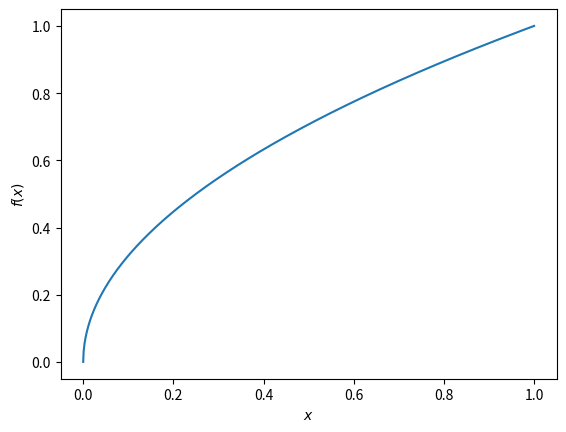
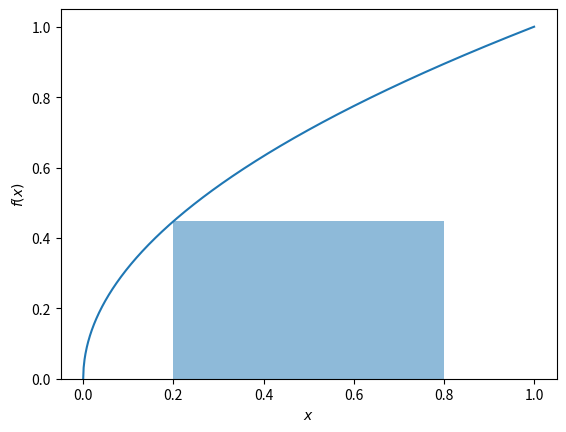
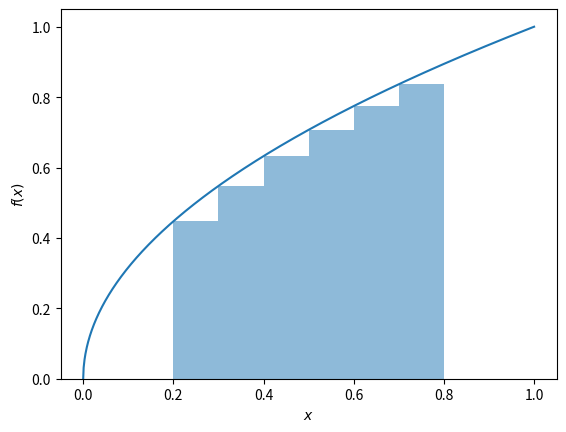
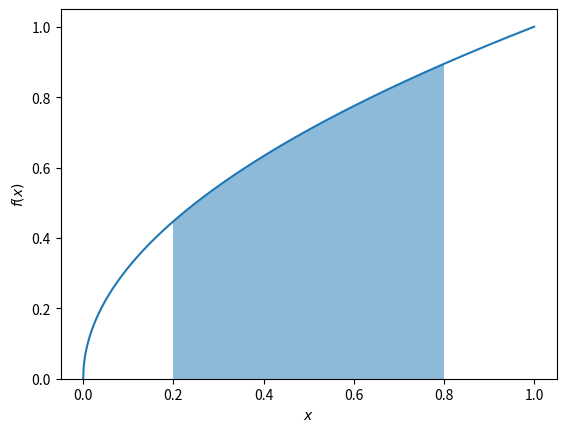
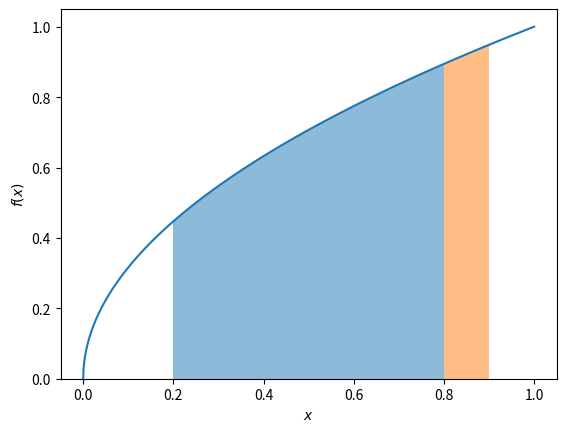
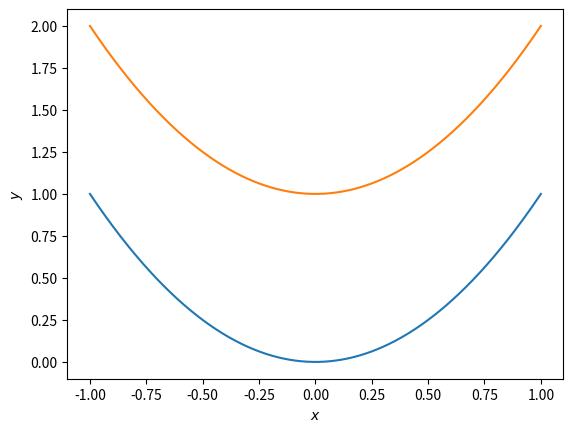

The matplotlib source for these figures, in order: (Note: this script raises an exception after producing the figures.)
import numpy as np
import matplotlib.pyplot as plt

x = np.linspace(0, 1, 1000)
y = np.sqrt(x)

fig, ax = plt.subplots()

ax.plot(x, y)
ax.set_xlabel('$x$')
ax.set_ylabel('$f(x)$')
plt.show()

fig, ax = plt.subplots()

x_area = [0.2]
y_area = np.sqrt([0.2])

ax.plot(x, y)
ax.bar(x_area, y_area, align='edge', 
       width=np.diff([0.2, 0.8]), alpha=0.5)
ax.set_xlabel('$x$')
ax.set_ylabel('$f(x)$')
plt.show()

np.diff(x_area) * np.sqrt(0.2)

fig, ax = plt.subplots()

dx = 0.1
x_area = np.arange(2, 8, dx * 10) / 10
y_area = np.sqrt(x_area)

ax.plot(x, y)
ax.bar(x_area, y_area, align='edge', 
       width=np.diff(x_area)[0], alpha=0.5)
ax.set_xlabel('$x$')
ax.set_ylabel('$f(x)$')
plt.show()

np.sum(dx * y_area)

fig, ax = plt.subplots()

dx = 0.0001
x_area = np.arange(0.2, 0.8, dx)
y_area = np.sqrt(x_area)

ax.plot(x, y)
ax.bar(x_area, y_area, align='edge', 
       width=dx, alpha=0.5)
ax.set_xlabel('$x$')
ax.set_ylabel('$f(x)$')
plt.show()

np.sum(dx * y_area)

x_area2 = np.arange(0.8, 0.9, dx)
y_area2 = np.sqrt(x_area2)

fig, ax = plt.subplots()

ax.plot(x, y)
ax.bar(x_area, y_area, align='edge', 
       width=dx, alpha=0.5)
ax.bar(x_area2, y_area2, align='edge', 
       width=dx, alpha=0.5)
ax.set_xlabel('$x$')
ax.set_ylabel('$f(x)$')
plt.show()

x = np.linspace(-1, 1, 1000)
y1 = x ** 2
y2 = x ** 2 + 1

fig, ax = plt.subplots()

ax.plot(x, y1)
ax.plot(x, y2)
ax.set_xlabel('$x$')
ax.set_ylabel('$y$')
plt.show()

from sympy import symbols, integrate

x = symbols('x')

integrate(x ** 0.5, x)

integrate(x ** 0.5, x).subs(x, 0.8) - integrate(x ** 0.5, x).subs(x, 0.2)